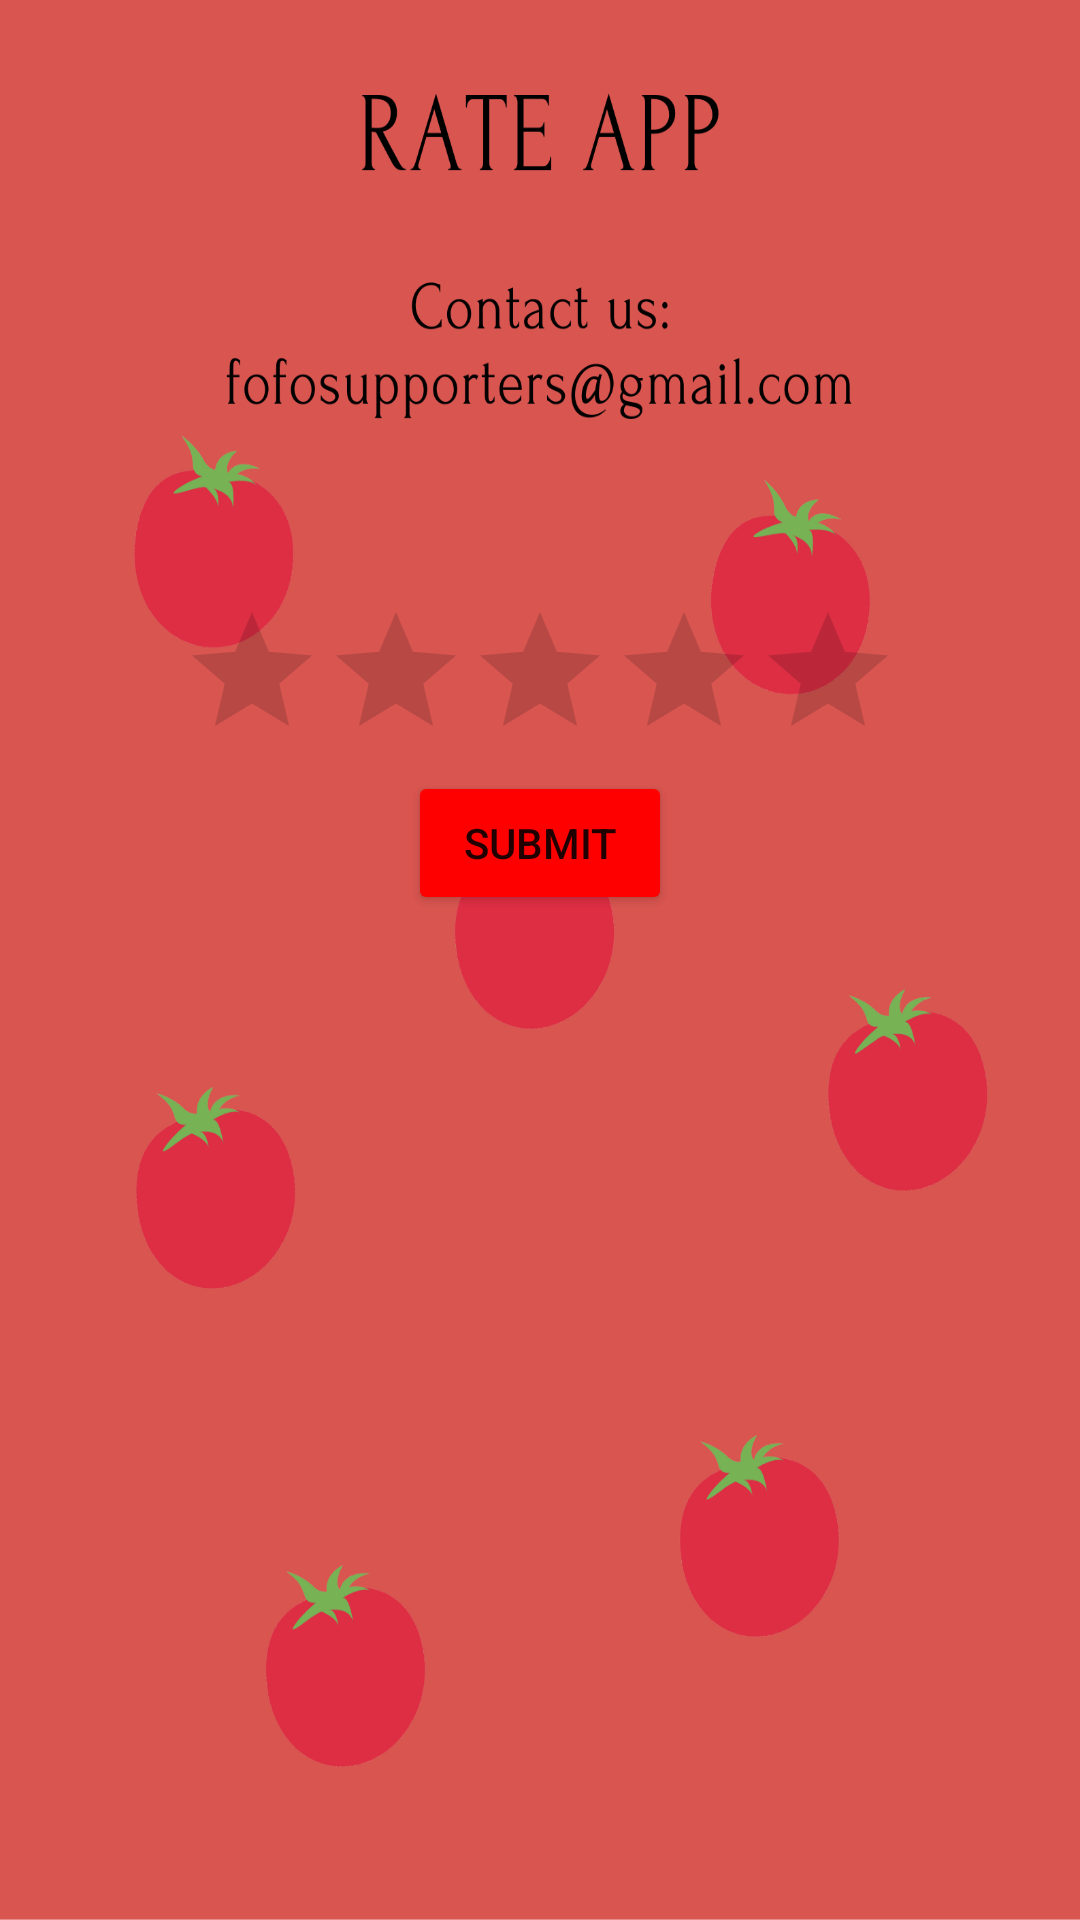

Layout XML and referenced resources for this Android screen:
<!-- AndroidManifest.xml: application theme Theme.Focusing -->
<!-- res/layout/activity_rate_app.xml -->
<?xml version="1.0" encoding="utf-8"?>
<RelativeLayout xmlns:android="http://schemas.android.com/apk/res/android"
    xmlns:app="http://schemas.android.com/apk/res-auto"
    xmlns:tools="http://schemas.android.com/tools"
    android:layout_width="match_parent"
    android:layout_height="match_parent"
    android:background="@drawable/pomodoro_rateapp"
    tools:context=".RateApp">

    <RatingBar
        android:layout_marginTop="200dp"
        android:id="@+id/ratingbar"
        android:layout_width="wrap_content"
        android:layout_height="wrap_content"
        android:layout_centerHorizontal="true"
        />

    <Button
        android:id="@+id/btn_submit"
        android:layout_width="wrap_content"
        android:layout_height="wrap_content"
        android:layout_below="@id/ratingbar"
        android:layout_centerHorizontal="true"
        android:backgroundTint="#FF0000"
        android:text="SUBMIT" />

</RelativeLayout>
<!-- resources referenced by this layout -->
<resources>
  <!-- drawable pomodoro_rateapp: png bitmap (drawable, 192861 bytes) -->
  <style name="Theme.Focusing" parent="Theme.MaterialComponents.DayNight.DarkActionBar">
          
          <item name="colorPrimary">@color/purple_500</item>
          <item name="colorPrimaryVariant">@color/purple_700</item>
          <item name="colorOnPrimary">@color/white</item>
          
          <item name="colorSecondary">@color/teal_200</item>
          <item name="colorSecondaryVariant">@color/teal_700</item>
          <item name="colorOnSecondary">@color/black</item>
          
          <item name="android:statusBarColor" tools:targetApi="l">?attr/colorPrimaryVariant</item>
          
      </style>
  <!-- not gathered from this repository: default colours our renderer supplied (Android Studio template values) -->
  <color name="purple_500">#FF6200EE</color>
  <color name="purple_700">#FF3700B3</color>
  <color name="teal_200">#FF03DAC5</color>
  <color name="teal_700">#FF018786</color>
  <color name="black">#FF000000</color>
  <color name="white">#FFFFFFFF</color>
</resources>
